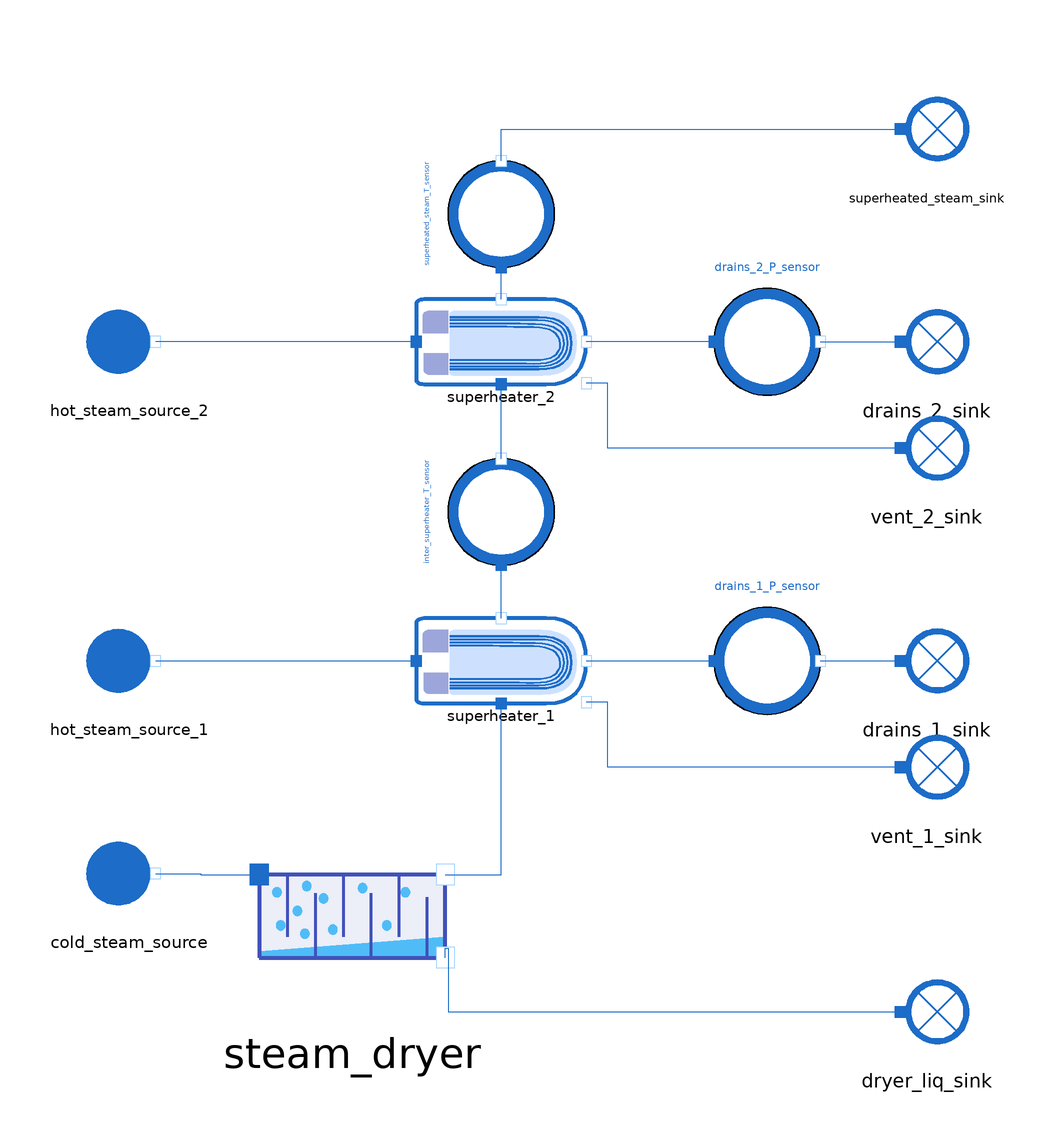

The Modelica model whose source follows is shown above as a component diagram (icons at their Placement, wires along their Line points).

model MoistureSeparatorReheater_reverse
  // Initialization parameters
  parameter Utilities.Units.PositiveMassFlowRate Q_cold_0=660 "kg/s";
  parameter Utilities.Units.PositiveMassFlowRate Q_hot_1_0=33 "kg/s";
  parameter Utilities.Units.PositiveMassFlowRate Q_hot_2_0=23 "kg/s";
  parameter Utilities.Units.Temperature T_cold_in_1_0=202 + 273.15 "K";
  parameter Utilities.Units.Temperature T_cold_in_2_0=234 + 273.15 "K";
  parameter Utilities.Units.Temperature T_hot_in_1_0=249 + 273.15 "K";
  parameter Utilities.Units.Temperature T_hot_in_2_0=282 + 273.15 "K";

  // Boundary conditions
  input Real P_hot_steam_1(start=39.4, min=0, nominal=11) "bar";
  input Real P_hot_steam_2(start=66.6, min=0, nominal=11) "bar";
  input Real P_cold_steam(start=16.25, min=0, nominal=15) "bar";
  input Utilities.Units.PositiveMassFlowRate Q_cold(start=Q_cold_0) "kg/s";
  input Real h_cold_steam(start=2.560e6) "J/kg";
  input Real h_hot_steam_1(start=2.696e6) "J/kg";
  input Real h_hot_steam_2(start=2.769e6) "J/kg";

  // Parameters
  parameter Utilities.Units.Area S=100;
  parameter Utilities.Units.FrictionCoefficient Kfr_cold=0;
  parameter Utilities.Units.PositiveMassFlowRate Q_vent=1;
  parameter Utilities.Units.Fraction steam_dryer_x_steam_out=0.99;

  // Inputs for calibration
  input Real inter_superheater_T(start=235, min=0, nominal = 200) "degC";
  input Real superheated_steam_T(start=260.3, min=0, nominal = 200) "degC";
  input Real drains_pressure_1(start=39.1, min=0, nominal = 60) "barA";
  input Real drains_pressure_2(start=66.1, min=0, nominal = 60) "barA";

  // Calibrated parameters
  output Utilities.Units.HeatExchangeCoefficient Kth_1;
  output Utilities.Units.FrictionCoefficient Kfr_hot_1;
  output Utilities.Units.HeatExchangeCoefficient Kth_2;
  output Utilities.Units.FrictionCoefficient Kfr_hot_2;

  // Components
  WaterSteam.BoundaryConditions.Source hot_steam_source_1(Q_out(start=-Q_hot_1_0)) annotation (Placement(transformation(extent={{-80,-30},{-60,-10}})));
  WaterSteam.BoundaryConditions.Sink drains_1_sink annotation (Placement(transformation(extent={{70,-30},{90,-10}})));
  WaterSteam.BoundaryConditions.Source cold_steam_source annotation (Placement(transformation(extent={{-80,-70},{-60,-50}})));
  WaterSteam.BoundaryConditions.Sink superheated_steam_sink annotation (Placement(transformation(extent={{70,70},{90,90}})));
  WaterSteam.HeatExchangers.Superheater superheater_1(Q_cold_0=Q_cold_0, Q_hot_0=Q_hot_1_0, T_cold_in_0=T_cold_in_1_0, T_hot_in_0=T_hot_in_1_0) annotation (Placement(transformation(extent={{-16,-28},{16,-12}})));
  WaterSteam.BoundaryConditions.Sink vent_1_sink annotation (Placement(transformation(extent={{70,-50},{90,-30}})));
  Sensors.WaterSteam.TemperatureSensor inter_superheater_T_sensor annotation (Placement(transformation(
        extent={{-10,-10},{10,10}},
        rotation=90,
        origin={0,8})));
  Sensors.WaterSteam.PressureSensor drains_1_P_sensor annotation (Placement(transformation(extent={{40,-30},{60,-10}})));
  WaterSteam.HeatExchangers.Superheater superheater_2(Q_cold_0=Q_cold_0, Q_hot_0=Q_hot_2_0, T_cold_in_0=T_cold_in_2_0, T_hot_in_0=T_hot_in_2_0) annotation (Placement(transformation(extent={{-16,32},{16,48}})));
  WaterSteam.BoundaryConditions.Sink drains_2_sink annotation (Placement(transformation(extent={{70,30},{90,50}})));
  WaterSteam.BoundaryConditions.Sink vent_2_sink annotation (Placement(transformation(extent={{70,10},{90,30}})));
  Sensors.WaterSteam.PressureSensor drains_2_P_sensor annotation (Placement(transformation(extent={{40,30},{60,50}})));
  WaterSteam.BoundaryConditions.Source hot_steam_source_2(Q_out(start=-Q_hot_2_0)) annotation (Placement(transformation(extent={{-80,30},{-60,50}})));
  Sensors.WaterSteam.TemperatureSensor superheated_steam_T_sensor annotation (Placement(transformation(
        extent={{-10,-10},{10,10}},
        rotation=90,
        origin={0,64})));
  WaterSteam.Volumes.SteamDryer steam_dryer annotation (Placement(transformation(extent={{-45.5,-87.5041},{-10.5,-44.595}})));
  WaterSteam.BoundaryConditions.Sink dryer_liq_sink annotation (Placement(transformation(
        extent={{-10,-10},{10,10}},
        rotation=0,
        origin={80,-86})));
equation
  // Boundary conditions
  hot_steam_source_1.P_out = P_hot_steam_1*1e5;
  hot_steam_source_1.h_out = h_hot_steam_1;

  hot_steam_source_2.P_out = P_hot_steam_2*1e5;
  hot_steam_source_2.h_out = h_hot_steam_2;

  cold_steam_source.P_out = P_cold_steam*1e5;
  cold_steam_source.h_out = h_cold_steam;
  cold_steam_source.Q_out = -Q_cold;

  // Component parameters
  steam_dryer.x_steam_out = steam_dryer_x_steam_out;
  superheater_1.S = S;
  superheater_1.Kfr_cold = Kfr_cold;
  superheater_1.Q_vent = Q_vent;

  superheater_2.S = S;
  superheater_2.Kfr_cold = Kfr_cold;
  superheater_2.Q_vent = Q_vent;

  // Inputs for calibration
  drains_1_P_sensor.P_barA = drains_pressure_1;
  drains_2_P_sensor.P_barA = drains_pressure_2;
  inter_superheater_T_sensor.T_degC = inter_superheater_T;
  superheated_steam_T_sensor.T_degC = superheated_steam_T;
  //inter_superheater_T_sensor.h = 2.8821e6;
  //superheated_steam_T_sensor.h = 2.9435e6;

  // Calibrated parameters
  superheater_1.Kth = Kth_1;
  superheater_1.Kfr_hot = Kfr_hot_1;
  superheater_2.Kth = Kth_2;
  superheater_2.Kfr_hot = Kfr_hot_2;
  connect(hot_steam_source_1.C_out, superheater_1.C_hot_in) annotation (Line(points={{-65,-20},{-16,-20}},                             color={28,108,200}));
  connect(vent_1_sink.C_in, superheater_1.C_vent) annotation (Line(points={{75,-40},{20,-40},{20,-27.8},{16,-27.8}}, color={28,108,200}));
  connect(superheater_1.C_cold_out, inter_superheater_T_sensor.C_in) annotation (Line(points={{0,-12},{0,-12},{0,-2}},    color={28,108,200}));
  connect(superheater_1.C_hot_out, drains_1_P_sensor.C_in) annotation (Line(points={{16,-20},{40,-20}}, color={28,108,200}));
  connect(drains_1_P_sensor.C_out, drains_1_sink.C_in) annotation (Line(points={{60,-20},{75,-20}}, color={28,108,200}));
  connect(inter_superheater_T_sensor.C_out, superheater_2.C_cold_in) annotation (Line(points={{0,18},{0,32}}, color={28,108,200}));
  connect(drains_2_P_sensor.C_out, drains_2_sink.C_in) annotation (Line(points={{60,40},{75,40}}, color={28,108,200}));
  connect(vent_2_sink.C_in, superheater_2.C_vent) annotation (Line(points={{75,20},{20,20},{20,32.2},{16,32.2}}, color={28,108,200}));
  connect(drains_2_P_sensor.C_in, superheater_2.C_hot_out) annotation (Line(points={{40,40},{16,40}}, color={28,108,200}));
  connect(superheater_2.C_hot_in, hot_steam_source_2.C_out) annotation (Line(points={{-16,40},{-65,40}},                       color={28,108,200}));
  connect(superheater_2.C_cold_out, superheated_steam_T_sensor.C_in) annotation (Line(points={{0,48},{-5.55112e-16,48},{-5.55112e-16,54}},              color={28,108,200}));
  connect(superheated_steam_T_sensor.C_out, superheated_steam_sink.C_in) annotation (Line(points={{0,74},{0,80},{75,80}}, color={28,108,200}));
  connect(cold_steam_source.C_out, steam_dryer.C_in) annotation (Line(points={{-65,-60},{-56.5,-60},{-56.5,-60.1983},{-45.5,-60.1983}}, color={28,108,200}));
  connect(steam_dryer.C_hot_steam, superheater_1.C_cold_in) annotation (Line(points={{-10.5,-60.1983},{0,-60.1983},{0,-28}}, color={28,108,200}));
  connect(steam_dryer.C_hot_liquid, dryer_liq_sink.C_in) annotation (Line(points={{-10.5,-75.8016},{-10.5,-74},{-10,-74},{-10,-86},{75,-86}},  color={28,108,200}));
  annotation (Icon(coordinateSystem(preserveAspectRatio=false, extent={{-160,-140},{160,140}}), graphics={
        Polygon(
          points={{-156,80},{-156,60},{-156,-62.5},{-156,-80},{-116,-80},{14,-80},{164,-80},{164,80},{14,80},{-116,80},{-156,80}},
          lineColor={28,108,200},
          smooth=Smooth.Bezier,
          lineThickness=1,
          fillColor={255,255,255},
          fillPattern=FillPattern.Solid),
        Polygon(
          points={{-94,58},{-94,36},{-94,-44},{-94,-64},{-74,-64},{18,-64},{146,-64},{146,58},{14,58},{-74,58},{-94,58}},
          smooth=Smooth.Bezier,
          lineThickness=1,
          fillColor={205,225,255},
          fillPattern=FillPattern.Solid,
          pattern=LinePattern.None),
        Polygon(
          points={{-104,40},{-112,42},{-112,-46},{-104,-46},{-94,-46},{20,-46},{128,-46},{130,40},{16,40},{-96,40},{-104,40}},
          lineColor={28,108,200},
          smooth=Smooth.Bezier,
          lineThickness=1),
        Polygon(
          points={{-110,46},{-116,46},{-116,-52},{-108,-52},{-96,-52},{14,-52},{136,-52},{136,46},{14,46},{-96,46},{-110,46}},
          lineColor={28,108,200},
          smooth=Smooth.Bezier,
          lineThickness=1),
        Polygon(
          points={{-110,28},{-116,28},{-116,-34},{-108,-34},{-96,-34},{18,-34},{116,-34},{114,26},{16,28},{-96,28},{-110,28}},
          lineColor={28,108,200},
          smooth=Smooth.Bezier,
          lineThickness=1),
        Polygon(
          points={{-114,34},{-120,34},{-120,-38},{-112,-40},{-102,-40},{10,-40},{120,-42},{124,32},{12,34},{-100,34},{-114,34}},
          lineColor={28,108,200},
          smooth=Smooth.Bezier,
          lineThickness=1),
        Rectangle(
          extent={{-144,50},{-94,-56}},
          lineThickness=1,
          fillColor={255,255,255},
          fillPattern=FillPattern.Solid,
          pattern=LinePattern.None),
        Rectangle(
          extent={{-144,58},{-98,22}},
          pattern=LinePattern.None,
          lineThickness=1,
          fillColor={157,166,218},
          fillPattern=FillPattern.Solid,
          lineColor={0,0,0},
          radius=10),
        Rectangle(
          extent={{-144,50},{-96,16}},
          pattern=LinePattern.None,
          lineThickness=1,
          fillColor={157,166,218},
          fillPattern=FillPattern.Solid,
          lineColor={0,0,0},
          radius = 0),
        Rectangle(
          extent={{-116,58},{-96,36}},
          pattern=LinePattern.None,
          lineThickness=1,
          fillColor={157,166,218},
          fillPattern=FillPattern.Solid,
          lineColor={0,0,0},
          radius = 0),
        Rectangle(
          extent={{10.5,11.5},{-10.5,-11.5}},
          pattern=LinePattern.None,
          lineThickness=1,
          fillColor={157,166,218},
          fillPattern=FillPattern.Solid,
          lineColor={0,0,0},
          radius = 0,
          origin={-107.5,-51.5},
          rotation=90),
        Rectangle(
          extent={{14,23},{-14,-23}},
          pattern=LinePattern.None,
          lineThickness=1,
          fillColor={157,166,218},
          fillPattern=FillPattern.Solid,
          lineColor={0,0,0},
          radius = 0,
          origin={-119,-36},
          rotation=90),
        Rectangle(
          extent={{20,23},{-20,-23}},
          pattern=LinePattern.None,
          lineThickness=1,
          fillColor={157,166,218},
          fillPattern=FillPattern.Solid,
          lineColor={0,0,0},
          radius=10,
          origin={-119,-42},
          rotation=90)}),                                        Diagram(coordinateSystem(preserveAspectRatio=false, extent={{-160,-140},{160,140}})));
end MoistureSeparatorReheater_reverse;